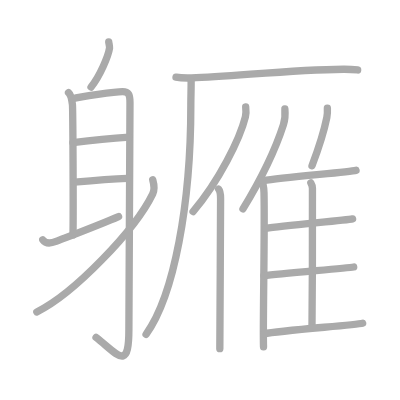
t = 0.00 s
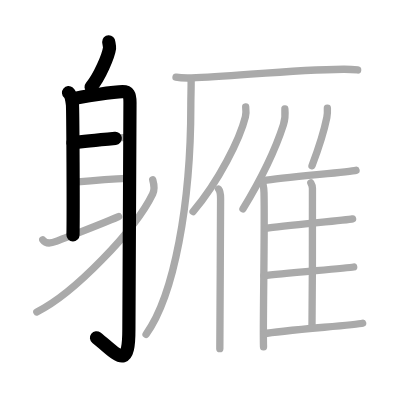
t = 3.75 s
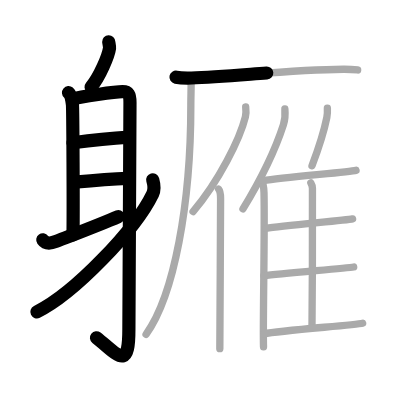
t = 7.50 s
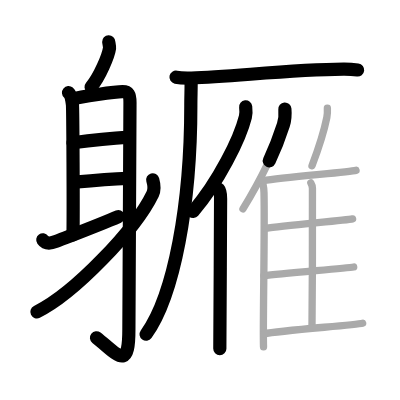
t = 11.50 s
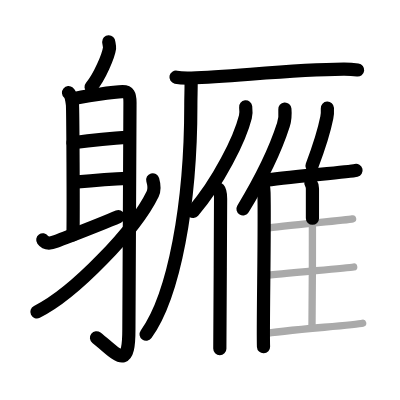
t = 15.25 s
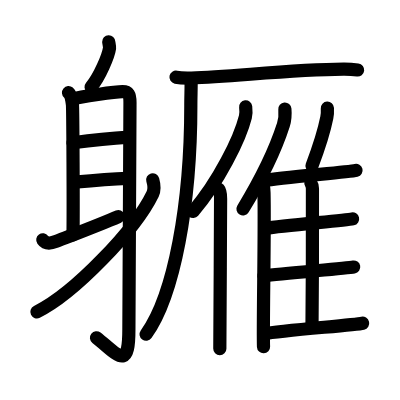
t = 19.00 s

The animated SVG that drew these frames (rendered in a browser with its animation timeline set to each time). Animation: 19 SMIL elements (animate=19); one cycle of 19.00 s.

<?xml version="1.0" standalone="no"?>
<!DOCTYPE svg PUBLIC "-//W3C//DTD SVG 1.1//EN"   "http://www.w3.org/Graphics/SVG/1.1/DTD/svg11.dtd">
<svg width="400px" height="400px"  version="1.1" xmlns="http://www.w3.org/2000/svg">
  <defs>
    <marker id="Triangle" viewBox="0 0 10 10" refX="0" refY="5" markerUnits="strokeWidth" markerWidth="3" style="stroke-opacity:0%;fill:#aaaaaa;" markerHeight="2" orient="auto">
      <path d="M 0 0 L 10 5 L 0 10 z" />
    </marker>
    
    <marker id="Arrow" viewBox="0 0 10 10" refX="5" refY="5" markerUnits="strokeWidth" markerWidth="1.8" style="stroke-opacity:0%;fill:#770000;" markerHeight="2" orient="auto">
      <path d="M 0 4 L 6 4 L 4 1 L 10 5 L 4 9 L 6 6 L 0 6 z" />
        <circle cx="5" cy="5" r="5" />
      </marker>
    
    <marker id="TriangleRed" viewBox="0 0 10 10" refX="0" refY="5" markerUnits="strokeWidth" markerWidth="3" style="stroke-opacity:0%;fill:#CC0000;" markerHeight="2" orient="auto">
      <path d="M 0 0 L 10 5 L 0 10 z" />
    </marker>
    
    <marker id="ArrowRed" viewBox="0 0 10 10" refX="5" refY="5" markerUnits="strokeWidth" markerWidth="1.8" style="stroke-opacity:0%;fill:#CC0000;" markerHeight="2" orient="auto">
      <path d="M 0 4 L 6 4 L 4 1 L 10 5 L 4 9 L 6 6 L 0 6 z" />
        <circle cx="5" cy="5" r="5" />
      </marker>
    
  </defs>
  
  <path style="fill:#ffffff; fill-opacity:100%; fill-rule:evenodd; stroke-width:0;" d="M 0 0 L 400px 0 L 400px 400px L 0 400px L 0 0" />

  <g transform="scale(3.6697247706422 3.6697247706422)">
<path style="fill:none; fill-opacity:0%; fill-rule:evenodd; stroke:#aaaaaa; stroke-opacity:100%; stroke-width: 1.5pt; stroke-linejoin:round; stroke-linecap:round;" d="M29.63 11.39c0.01 0.25 0.27 1.36 0.22 1.72c-0.3 2.1-2.66 7.79-5.04 10.61"></path>
<path style="fill:none; fill-opacity:0%; fill-rule:evenodd; stroke:#aaaaaa; stroke-opacity:100%; stroke-width: 1.5pt; stroke-linejoin:round; stroke-linecap:round;" d="M18.67 25.25c0.59 0.5 0.95 2.25 1.07 3.25c0.12 1 0.27 29.25 0.15 35.5"></path>
<path style="fill:none; fill-opacity:0%; fill-rule:evenodd; stroke:#aaaaaa; stroke-opacity:100%; stroke-width: 1.5pt; stroke-linejoin:round; stroke-linecap:round;" d="M19.64 26.96c2.39-0.62 11.76-1.97 13.73-1.98c1.65-0.01 2.05 0.75 2.05 2.97c0 9.17-0.3 53.69-0.3 61.91c0 11.63-3.11 6.63-8.95 2.09"></path>
<path style="fill:none; fill-opacity:0%; fill-rule:evenodd; stroke:#aaaaaa; stroke-opacity:100%; stroke-width: 1.5pt; stroke-linejoin:round; stroke-linecap:round;" d="M19.88 38.89c3.45-0.44 13.72-1.42 15.33-1.53"></path>
<path style="fill:none; fill-opacity:0%; fill-rule:evenodd; stroke:#aaaaaa; stroke-opacity:100%; stroke-width: 1.5pt; stroke-linejoin:round; stroke-linecap:round;" d="M20.28 49.64c4.22-0.38 9.52-0.84 14.42-1.03"></path>
<path style="fill:none; fill-opacity:0%; fill-rule:evenodd; stroke:#aaaaaa; stroke-opacity:100%; stroke-width: 1.5pt; stroke-linejoin:round; stroke-linecap:round;" d="M11.66 65.35c0.63 0.88 1.73 1.18 3.61 0.44c3.84-1.5 12.62-4.87 17.04-6.79"></path>
<path style="fill:none; fill-opacity:0%; fill-rule:evenodd; stroke:#aaaaaa; stroke-opacity:100%; stroke-width: 1.5pt; stroke-linejoin:round; stroke-linecap:round;" d="M41.62 49c0.25 0.87 0.69 2.38 0 3.81C36.85 62.67 20.19 79.98 10.03 85"></path>
<path style="fill:none; fill-opacity:0%; fill-rule:evenodd; stroke:#aaaaaa; stroke-opacity:100%; stroke-width: 1.5pt; stroke-linejoin:round; stroke-linecap:round;" d="M47.96 21.03c1.09 0.22 3.1 0.25 4.19 0.22c11.39-0.36 27.2-2.3 41.48-2.39c1.82-0.01 2.92 0.1 3.83 0.21"></path>
<path style="fill:none; fill-opacity:0%; fill-rule:evenodd; stroke:#aaaaaa; stroke-opacity:100%; stroke-width: 1.5pt; stroke-linejoin:round; stroke-linecap:round;" d="M52.08 22.16C52.11 23.8 52 26.37 52 28.73c0 26.76-4.52 51.73-12.2 62.37"></path>
<path style="fill:none; fill-opacity:0%; fill-rule:evenodd; stroke:#aaaaaa; stroke-opacity:100%; stroke-width: 1.5pt; stroke-linejoin:round; stroke-linecap:round;" d="M66.95 29.14c0.09 0.77 0.16 1.75-0.08 2.7c-1.5 6.02-7.28 17.65-14.26 25.81"></path>
<path style="fill:none; fill-opacity:0%; fill-rule:evenodd; stroke:#aaaaaa; stroke-opacity:100%; stroke-width: 1.5pt; stroke-linejoin:round; stroke-linecap:round;" d="M59.57 51.54c0.42 0.49 0.54 1.59 0.54 2.6c0 10.49-0.21 33.83-0.21 40.88"></path>
<path style="fill:none; fill-opacity:0%; fill-rule:evenodd; stroke:#aaaaaa; stroke-opacity:100%; stroke-width: 1.5pt; stroke-linejoin:round; stroke-linecap:round;" d="M77.63 29.7c0.12 1.37-0.03 3.16-0.41 4.33c-2.41 7.48-5.48 13.81-11.01 22.91"></path>
<path style="fill:none; fill-opacity:0%; fill-rule:evenodd; stroke:#aaaaaa; stroke-opacity:100%; stroke-width: 1.5pt; stroke-linejoin:round; stroke-linecap:round;" d="M71.16 48.97c0.43 0.74 0.75 2.37 0.78 3.52c0.25 10.23-0.35 36.7-0.13 42.02"></path>
<path style="fill:none; fill-opacity:0%; fill-rule:evenodd; stroke:#aaaaaa; stroke-opacity:100%; stroke-width: 1.5pt; stroke-linejoin:round; stroke-linecap:round;" d="M89.21 29.48c0.04 0.8-0.01 1.86-0.15 2.55c-0.88 4.4-2.01 7.79-4.04 13.14"></path>
<path style="fill:none; fill-opacity:0%; fill-rule:evenodd; stroke:#aaaaaa; stroke-opacity:100%; stroke-width: 1.5pt; stroke-linejoin:round; stroke-linecap:round;" d="M71.82 49.24c4.93-0.96 23.08-2.29 25.2-2.82"></path>
<path style="fill:none; fill-opacity:0%; fill-rule:evenodd; stroke:#aaaaaa; stroke-opacity:100%; stroke-width: 1.5pt; stroke-linejoin:round; stroke-linecap:round;" d="M84.71 49.85c0.24 0.38 0.43 0.9 0.43 1.55c0 6.64 0.03 26.89-0.12 37.34"></path>
<path style="fill:none; fill-opacity:0%; fill-rule:evenodd; stroke:#aaaaaa; stroke-opacity:100%; stroke-width: 1.5pt; stroke-linejoin:round; stroke-linecap:round;" d="M72.48 62.22c4.66-0.8 21.6-2.14 23.6-2.58"></path>
<path style="fill:none; fill-opacity:0%; fill-rule:evenodd; stroke:#aaaaaa; stroke-opacity:100%; stroke-width: 1.5pt; stroke-linejoin:round; stroke-linecap:round;" d="M71.92 75.17c4.91-0.67 22.35-2.04 24.46-2.41"></path>
<path style="fill:none; fill-opacity:0%; fill-rule:evenodd; stroke:#aaaaaa; stroke-opacity:100%; stroke-width: 1.5pt; stroke-linejoin:round; stroke-linecap:round;" d="M71.92 90.96c4.94-0.96 24.79-2.36 26.9-2.88"></path>

<path style="fill:none; fill-opacity:0%; fill-rule:evenodd; stroke:#000000; stroke-opacity:100%; stroke-width: 2.7pt; stroke-linejoin:round; stroke-linecap:round;" d="M29.63 11.39c0.01 0.25 0.27 1.36 0.22 1.72c-0.3 2.1-2.66 7.79-5.04 10.61" pathLength="100" stroke-dashoffset="100" stroke-dasharray="100 105"><animate id="dashAnim1" attributeName="stroke-dashoffset" from="100" to="0" dur="1s" calcMode="linear" fill="freeze"/></path>
<path style="fill:none; fill-opacity:0%; fill-rule:evenodd; stroke:#000000; stroke-opacity:100%; stroke-width: 2.7pt; stroke-linejoin:round; stroke-linecap:round;" d="M18.67 25.25c0.59 0.5 0.95 2.25 1.07 3.25c0.12 1 0.27 29.25 0.15 35.5" pathLength="100" stroke-dashoffset="100" stroke-dasharray="100 105"><animate id="dashAnim2" attributeName="stroke-dashoffset" from="100" to="0" dur="1s" calcMode="linear" begin="dashAnim1.end" fill="freeze"/></path>
<path style="fill:none; fill-opacity:0%; fill-rule:evenodd; stroke:#000000; stroke-opacity:100%; stroke-width: 2.7pt; stroke-linejoin:round; stroke-linecap:round;" d="M19.64 26.96c2.39-0.62 11.76-1.97 13.73-1.98c1.65-0.01 2.05 0.75 2.05 2.97c0 9.17-0.3 53.69-0.3 61.91c0 11.63-3.11 6.63-8.95 2.09" pathLength="100" stroke-dashoffset="100" stroke-dasharray="100 105"><animate id="dashAnim3" attributeName="stroke-dashoffset" from="100" to="0" dur="1s" calcMode="linear" begin="dashAnim2.end" fill="freeze"/></path>
<path style="fill:none; fill-opacity:0%; fill-rule:evenodd; stroke:#000000; stroke-opacity:100%; stroke-width: 2.7pt; stroke-linejoin:round; stroke-linecap:round;" d="M19.88 38.89c3.45-0.44 13.72-1.42 15.33-1.53" pathLength="100" stroke-dashoffset="100" stroke-dasharray="100 105"><animate id="dashAnim4" attributeName="stroke-dashoffset" from="100" to="0" dur="1s" calcMode="linear" begin="dashAnim3.end" fill="freeze"/></path>
<path style="fill:none; fill-opacity:0%; fill-rule:evenodd; stroke:#000000; stroke-opacity:100%; stroke-width: 2.7pt; stroke-linejoin:round; stroke-linecap:round;" d="M20.28 49.64c4.22-0.38 9.52-0.84 14.42-1.03" pathLength="100" stroke-dashoffset="100" stroke-dasharray="100 105"><animate id="dashAnim5" attributeName="stroke-dashoffset" from="100" to="0" dur="1s" calcMode="linear" begin="dashAnim4.end" fill="freeze"/></path>
<path style="fill:none; fill-opacity:0%; fill-rule:evenodd; stroke:#000000; stroke-opacity:100%; stroke-width: 2.7pt; stroke-linejoin:round; stroke-linecap:round;" d="M11.66 65.35c0.63 0.88 1.73 1.18 3.61 0.44c3.84-1.5 12.62-4.87 17.04-6.79" pathLength="100" stroke-dashoffset="100" stroke-dasharray="100 105"><animate id="dashAnim6" attributeName="stroke-dashoffset" from="100" to="0" dur="1s" calcMode="linear" begin="dashAnim5.end" fill="freeze"/></path>
<path style="fill:none; fill-opacity:0%; fill-rule:evenodd; stroke:#000000; stroke-opacity:100%; stroke-width: 2.7pt; stroke-linejoin:round; stroke-linecap:round;" d="M41.62 49c0.25 0.87 0.69 2.38 0 3.81C36.85 62.67 20.19 79.98 10.03 85" pathLength="100" stroke-dashoffset="100" stroke-dasharray="100 105"><animate id="dashAnim7" attributeName="stroke-dashoffset" from="100" to="0" dur="1s" calcMode="linear" begin="dashAnim6.end" fill="freeze"/></path>
<path style="fill:none; fill-opacity:0%; fill-rule:evenodd; stroke:#000000; stroke-opacity:100%; stroke-width: 2.7pt; stroke-linejoin:round; stroke-linecap:round;" d="M47.96 21.03c1.09 0.22 3.1 0.25 4.19 0.22c11.39-0.36 27.2-2.3 41.48-2.39c1.82-0.01 2.92 0.1 3.83 0.21" pathLength="100" stroke-dashoffset="100" stroke-dasharray="100 105"><animate id="dashAnim8" attributeName="stroke-dashoffset" from="100" to="0" dur="1s" calcMode="linear" begin="dashAnim7.end" fill="freeze"/></path>
<path style="fill:none; fill-opacity:0%; fill-rule:evenodd; stroke:#000000; stroke-opacity:100%; stroke-width: 2.7pt; stroke-linejoin:round; stroke-linecap:round;" d="M52.08 22.16C52.11 23.8 52 26.37 52 28.73c0 26.76-4.52 51.73-12.2 62.37" pathLength="100" stroke-dashoffset="100" stroke-dasharray="100 105"><animate id="dashAnim9" attributeName="stroke-dashoffset" from="100" to="0" dur="1s" calcMode="linear" begin="dashAnim8.end" fill="freeze"/></path>
<path style="fill:none; fill-opacity:0%; fill-rule:evenodd; stroke:#000000; stroke-opacity:100%; stroke-width: 2.7pt; stroke-linejoin:round; stroke-linecap:round;" d="M66.95 29.14c0.09 0.77 0.16 1.75-0.08 2.7c-1.5 6.02-7.28 17.65-14.26 25.81" pathLength="100" stroke-dashoffset="100" stroke-dasharray="100 105"><animate id="dashAnim10" attributeName="stroke-dashoffset" from="100" to="0" dur="1s" calcMode="linear" begin="dashAnim9.end" fill="freeze"/></path>
<path style="fill:none; fill-opacity:0%; fill-rule:evenodd; stroke:#000000; stroke-opacity:100%; stroke-width: 2.7pt; stroke-linejoin:round; stroke-linecap:round;" d="M59.57 51.54c0.42 0.49 0.54 1.59 0.54 2.6c0 10.49-0.21 33.83-0.21 40.88" pathLength="100" stroke-dashoffset="100" stroke-dasharray="100 105"><animate id="dashAnim11" attributeName="stroke-dashoffset" from="100" to="0" dur="1s" calcMode="linear" begin="dashAnim10.end" fill="freeze"/></path>
<path style="fill:none; fill-opacity:0%; fill-rule:evenodd; stroke:#000000; stroke-opacity:100%; stroke-width: 2.7pt; stroke-linejoin:round; stroke-linecap:round;" d="M77.63 29.7c0.12 1.37-0.03 3.16-0.41 4.33c-2.41 7.48-5.48 13.81-11.01 22.91" pathLength="100" stroke-dashoffset="100" stroke-dasharray="100 105"><animate id="dashAnim12" attributeName="stroke-dashoffset" from="100" to="0" dur="1s" calcMode="linear" begin="dashAnim11.end" fill="freeze"/></path>
<path style="fill:none; fill-opacity:0%; fill-rule:evenodd; stroke:#000000; stroke-opacity:100%; stroke-width: 2.7pt; stroke-linejoin:round; stroke-linecap:round;" d="M71.16 48.97c0.43 0.74 0.75 2.37 0.78 3.52c0.25 10.23-0.35 36.7-0.13 42.02" pathLength="100" stroke-dashoffset="100" stroke-dasharray="100 105"><animate id="dashAnim13" attributeName="stroke-dashoffset" from="100" to="0" dur="1s" calcMode="linear" begin="dashAnim12.end" fill="freeze"/></path>
<path style="fill:none; fill-opacity:0%; fill-rule:evenodd; stroke:#000000; stroke-opacity:100%; stroke-width: 2.7pt; stroke-linejoin:round; stroke-linecap:round;" d="M89.21 29.48c0.04 0.8-0.01 1.86-0.15 2.55c-0.88 4.4-2.01 7.79-4.04 13.14" pathLength="100" stroke-dashoffset="100" stroke-dasharray="100 105"><animate id="dashAnim14" attributeName="stroke-dashoffset" from="100" to="0" dur="1s" calcMode="linear" begin="dashAnim13.end" fill="freeze"/></path>
<path style="fill:none; fill-opacity:0%; fill-rule:evenodd; stroke:#000000; stroke-opacity:100%; stroke-width: 2.7pt; stroke-linejoin:round; stroke-linecap:round;" d="M71.82 49.24c4.93-0.96 23.08-2.29 25.2-2.82" pathLength="100" stroke-dashoffset="100" stroke-dasharray="100 105"><animate id="dashAnim15" attributeName="stroke-dashoffset" from="100" to="0" dur="1s" calcMode="linear" begin="dashAnim14.end" fill="freeze"/></path>
<path style="fill:none; fill-opacity:0%; fill-rule:evenodd; stroke:#000000; stroke-opacity:100%; stroke-width: 2.7pt; stroke-linejoin:round; stroke-linecap:round;" d="M84.71 49.85c0.24 0.38 0.43 0.9 0.43 1.55c0 6.64 0.03 26.89-0.12 37.34" pathLength="100" stroke-dashoffset="100" stroke-dasharray="100 105"><animate id="dashAnim16" attributeName="stroke-dashoffset" from="100" to="0" dur="1s" calcMode="linear" begin="dashAnim15.end" fill="freeze"/></path>
<path style="fill:none; fill-opacity:0%; fill-rule:evenodd; stroke:#000000; stroke-opacity:100%; stroke-width: 2.7pt; stroke-linejoin:round; stroke-linecap:round;" d="M72.48 62.22c4.66-0.8 21.6-2.14 23.6-2.58" pathLength="100" stroke-dashoffset="100" stroke-dasharray="100 105"><animate id="dashAnim17" attributeName="stroke-dashoffset" from="100" to="0" dur="1s" calcMode="linear" begin="dashAnim16.end" fill="freeze"/></path>
<path style="fill:none; fill-opacity:0%; fill-rule:evenodd; stroke:#000000; stroke-opacity:100%; stroke-width: 2.7pt; stroke-linejoin:round; stroke-linecap:round;" d="M71.92 75.17c4.91-0.67 22.35-2.04 24.46-2.41" pathLength="100" stroke-dashoffset="100" stroke-dasharray="100 105"><animate id="dashAnim18" attributeName="stroke-dashoffset" from="100" to="0" dur="1s" calcMode="linear" begin="dashAnim17.end" fill="freeze"/></path>
<path style="fill:none; fill-opacity:0%; fill-rule:evenodd; stroke:#000000; stroke-opacity:100%; stroke-width: 2.7pt; stroke-linejoin:round; stroke-linecap:round;" d="M71.92 90.96c4.94-0.96 24.79-2.36 26.9-2.88" pathLength="100" stroke-dashoffset="100" stroke-dasharray="100 105"><animate id="dashAnim19" attributeName="stroke-dashoffset" from="100" to="0" dur="1s" calcMode="linear" begin="dashAnim18.end" fill="freeze"/></path>

</g>

</svg>  
          
